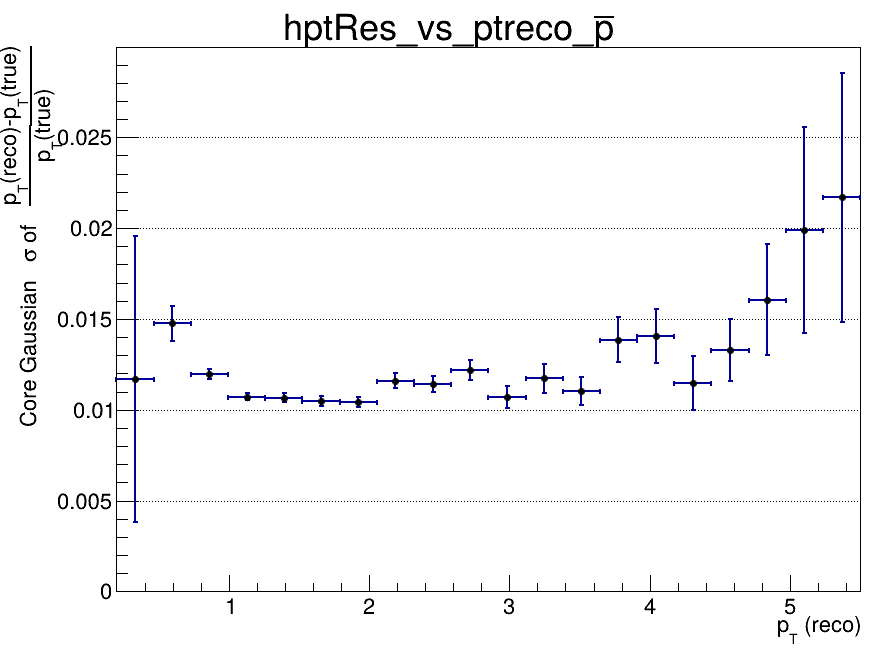

The file beside this chart, header and first rows:
x_low, x_high, x_center, entries, mean, mean_error, sigma, sigma_error, chi2_ndf, iterations, fit_status
0.2, 0.465, 0.3325, 55, -0.03053, 0.01428, 0.0117, 0.007892, 0.6793, 3, 0
0.465, 0.73, 0.5975, 2369, -0.02681, 0.001577, 0.01476, 0.0009509, 1.315, 3, 0
0.73, 0.995, 0.8625, 4392, -0.01241, 0.0002437, 0.01197, 0.000259, 0.7531, 3, 0
0.995, 1.26, 1.128, 3954, -0.006791, 0.0001979, 0.01072, 0.0001988, 0.7701, 4, 0
1.26, 1.525, 1.393, 3000, -0.00457, 0.0002312, 0.01066, 0.0002362, 1.162, 4, 0
1.525, 1.79, 1.658, 2208, -0.00318, 0.0002638, 0.01049, 0.0002666, 0.321, 4, 0
1.79, 2.055, 1.923, 1562, -0.002295, 0.0003067, 0.01043, 0.00029, 1.07, 10, 0
2.055, 2.32, 2.188, 1163, -0.001679, 0.0004024, 0.0116, 0.0004294, 1.042, 3, 0
2.32, 2.585, 2.453, 860, -0.0008835, 0.0004635, 0.01142, 0.0004524, 1.142, 3, 0
2.585, 2.85, 2.718, 660, -0.0006658, 0.0005632, 0.01219, 0.0005578, 1.069, 3, 0
2.85, 3.115, 2.983, 483, -0.0004011, 0.0006174, 0.01068, 0.0006033, 1.125, 4, 0
3.115, 3.38, 3.248, 367, -0.0005157, 0.0007463, 0.01172, 0.0007723, 0.8812, 2, 0
3.38, 3.645, 3.513, 279, -0.001084, 0.0008281, 0.01103, 0.0007892, 0.9239, 10, 0
3.645, 3.91, 3.778, 217, 0.001011, 0.001166, 0.01386, 0.001231, 0.4755, 3, 0
3.91, 4.175, 4.043, 172, 0.002421, 0.001425, 0.01407, 0.001478, 1.075, 3, 0
4.175, 4.44, 4.308, 141, 0.001722, 0.00143, 0.01148, 0.001495, 0.9758, 4, 0
4.44, 4.705, 4.573, 133, -0.001597, 0.001524, 0.0133, 0.001703, 0.629, 5, 0
4.705, 4.97, 4.838, 88, 0.0008734, 0.002479, 0.01606, 0.003047, 0.5225, 2, 0
4.97, 5.235, 5.103, 63, 0.0005937, 0.004151, 0.0199, 0.005649, 0.4544, 2, 0
5.235, 5.5, 5.368, 58, -0.0006244, 0.004871, 0.02168, 0.006854, 0.3511, 2, 0
